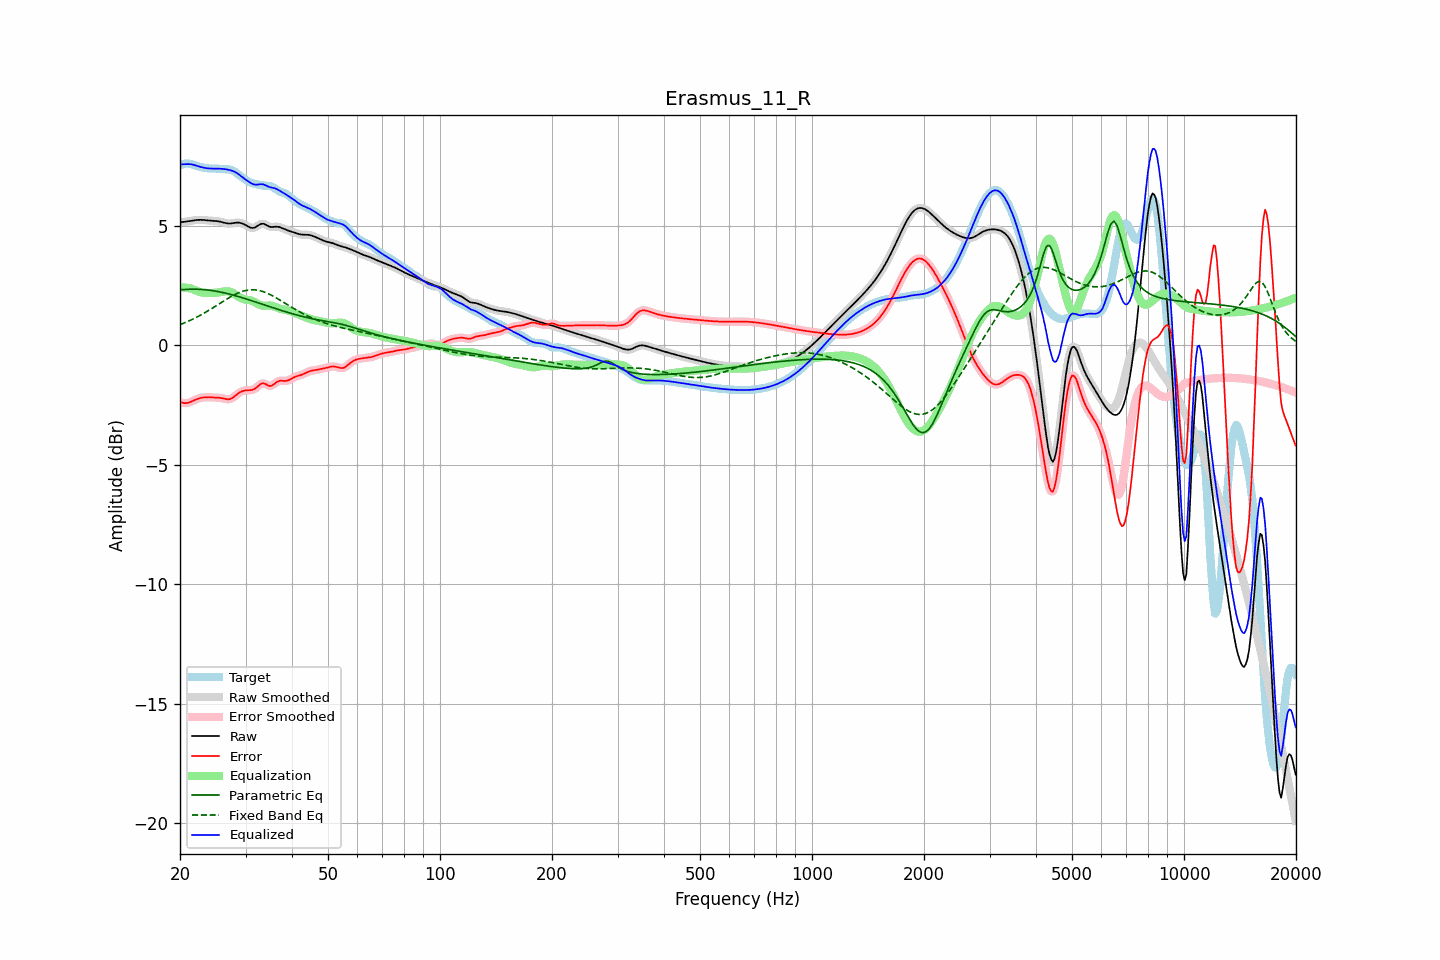

The table this chart was drawn from, first rows:
frequency, raw, error, smoothed, error_smoothed, equalization, parametric_eq, fixed_band_eq, equalized_raw, equalized_smoothed, target
20.00, 5.14, -2.39, 5.14, -2.39, 2.41, 2.31, 0.86, 7.55, 7.55, 7.53
20.20, 5.15, -2.40, 5.15, -2.41, 2.41, 2.32, 0.88, 7.56, 7.56, 7.55
20.40, 5.15, -2.42, 5.15, -2.42, 2.41, 2.32, 0.91, 7.56, 7.56, 7.57
20.61, 5.16, -2.43, 5.16, -2.42, 2.41, 2.33, 0.94, 7.57, 7.57, 7.59
20.81, 5.17, -2.42, 5.17, -2.42, 2.40, 2.33, 0.97, 7.57, 7.57, 7.59
21.02, 5.18, -2.41, 5.18, -2.41, 2.39, 2.34, 1.00, 7.57, 7.57, 7.59
21.23, 5.19, -2.39, 5.19, -2.39, 2.38, 2.34, 1.03, 7.57, 7.57, 7.59
21.44, 5.20, -2.36, 5.20, -2.36, 2.36, 2.34, 1.06, 7.57, 7.57, 7.57
21.66, 5.21, -2.33, 5.21, -2.33, 2.33, 2.34, 1.09, 7.55, 7.55, 7.55
21.87, 5.22, -2.30, 5.22, -2.30, 2.31, 2.34, 1.12, 7.53, 7.53, 7.52
22.09, 5.23, -2.27, 5.23, -2.27, 2.28, 2.34, 1.15, 7.51, 7.51, 7.50
22.31, 5.24, -2.24, 5.24, -2.25, 2.25, 2.34, 1.19, 7.49, 7.49, 7.48
22.54, 5.24, -2.22, 5.24, -2.22, 2.23, 2.33, 1.23, 7.47, 7.47, 7.46
22.76, 5.24, -2.21, 5.24, -2.21, 2.21, 2.33, 1.26, 7.45, 7.45, 7.45
22.99, 5.24, -2.19, 5.24, -2.19, 2.20, 2.33, 1.30, 7.43, 7.43, 7.43
23.22, 5.23, -2.19, 5.23, -2.19, 2.19, 2.32, 1.34, 7.42, 7.42, 7.42
23.45, 5.22, -2.18, 5.22, -2.18, 2.18, 2.31, 1.38, 7.41, 7.41, 7.40
23.69, 5.22, -2.18, 5.22, -2.18, 2.18, 2.31, 1.42, 7.40, 7.40, 7.40
23.92, 5.21, -2.18, 5.21, -2.18, 2.18, 2.30, 1.46, 7.39, 7.39, 7.39
24.16, 5.20, -2.18, 5.21, -2.18, 2.18, 2.29, 1.50, 7.39, 7.39, 7.39
24.40, 5.20, -2.19, 5.20, -2.19, 2.18, 2.28, 1.54, 7.38, 7.38, 7.39
24.65, 5.20, -2.19, 5.20, -2.19, 2.19, 2.27, 1.58, 7.38, 7.38, 7.39
24.89, 5.19, -2.19, 5.19, -2.19, 2.19, 2.26, 1.62, 7.38, 7.38, 7.39
25.14, 5.19, -2.20, 5.19, -2.20, 2.20, 2.25, 1.67, 7.38, 7.38, 7.38
25.39, 5.18, -2.20, 5.18, -2.20, 2.21, 2.24, 1.71, 7.38, 7.38, 7.38
25.65, 5.16, -2.21, 5.16, -2.21, 2.22, 2.22, 1.75, 7.38, 7.38, 7.37
25.91, 5.15, -2.22, 5.15, -2.22, 2.23, 2.21, 1.80, 7.38, 7.38, 7.36
26.16, 5.13, -2.23, 5.13, -2.23, 2.24, 2.19, 1.84, 7.37, 7.37, 7.36
26.43, 5.11, -2.25, 5.11, -2.25, 2.25, 2.18, 1.88, 7.36, 7.36, 7.36
26.69, 5.10, -2.26, 5.10, -2.26, 2.25, 2.16, 1.92, 7.35, 7.35, 7.36
26.96, 5.09, -2.27, 5.09, -2.26, 2.25, 2.15, 1.96, 7.34, 7.34, 7.35
27.23, 5.09, -2.26, 5.09, -2.26, 2.24, 2.13, 2.00, 7.32, 7.32, 7.34
27.50, 5.09, -2.23, 5.09, -2.23, 2.21, 2.11, 2.04, 7.30, 7.30, 7.32
27.77, 5.10, -2.19, 5.10, -2.19, 2.18, 2.09, 2.08, 7.28, 7.28, 7.29
28.05, 5.11, -2.14, 5.11, -2.14, 2.14, 2.08, 2.11, 7.25, 7.25, 7.25
28.33, 5.12, -2.08, 5.12, -2.08, 2.09, 2.06, 2.15, 7.21, 7.21, 7.21
28.62, 5.13, -2.03, 5.12, -2.03, 2.04, 2.04, 2.18, 7.17, 7.17, 7.16
28.90, 5.12, -1.98, 5.12, -1.98, 2.00, 2.02, 2.20, 7.12, 7.12, 7.10
29.19, 5.10, -1.95, 5.11, -1.95, 1.96, 2.00, 2.23, 7.07, 7.07, 7.05
29.48, 5.08, -1.92, 5.08, -1.92, 1.93, 1.98, 2.25, 7.02, 7.02, 7.00
29.78, 5.05, -1.91, 5.05, -1.90, 1.91, 1.96, 2.27, 6.97, 6.97, 6.96
30.08, 5.01, -1.89, 5.01, -1.89, 1.90, 1.94, 2.29, 6.92, 6.92, 6.91
30.38, 4.98, -1.89, 4.97, -1.89, 1.89, 1.91, 2.30, 6.87, 6.87, 6.86
30.68, 4.94, -1.89, 4.94, -1.89, 1.88, 1.89, 2.31, 6.82, 6.82, 6.83
30.99, 4.91, -1.88, 4.91, -1.88, 1.87, 1.87, 2.31, 6.78, 6.78, 6.80
31.30, 4.90, -1.87, 4.90, -1.87, 1.85, 1.85, 2.32, 6.75, 6.75, 6.77
31.61, 4.91, -1.85, 4.91, -1.85, 1.82, 1.83, 2.31, 6.72, 6.72, 6.75
31.93, 4.93, -1.81, 4.94, -1.80, 1.78, 1.80, 2.31, 6.71, 6.71, 6.74
32.24, 4.98, -1.75, 4.98, -1.75, 1.74, 1.78, 2.30, 6.71, 6.71, 6.73
32.57, 5.02, -1.69, 5.02, -1.69, 1.70, 1.76, 2.29, 6.72, 6.72, 6.71
32.89, 5.06, -1.64, 5.06, -1.64, 1.67, 1.74, 2.27, 6.73, 6.73, 6.70
33.22, 5.08, -1.61, 5.08, -1.61, 1.65, 1.72, 2.25, 6.73, 6.73, 6.68
33.55, 5.08, -1.60, 5.07, -1.60, 1.65, 1.69, 2.23, 6.72, 6.72, 6.67
33.89, 5.05, -1.62, 5.05, -1.62, 1.65, 1.67, 2.20, 6.69, 6.69, 6.67
34.23, 5.01, -1.66, 5.01, -1.66, 1.65, 1.65, 2.18, 6.66, 6.66, 6.67
34.57, 4.97, -1.69, 4.98, -1.69, 1.66, 1.63, 2.15, 6.63, 6.63, 6.67
34.92, 4.95, -1.71, 4.95, -1.70, 1.66, 1.60, 2.12, 6.60, 6.61, 6.66
35.27, 4.94, -1.69, 4.94, -1.69, 1.65, 1.58, 2.08, 6.59, 6.59, 6.63
35.62, 4.94, -1.66, 4.94, -1.65, 1.63, 1.56, 2.05, 6.57, 6.58, 6.60
35.97, 4.95, -1.60, 4.95, -1.60, 1.61, 1.54, 2.01, 6.56, 6.56, 6.55
... 635 more rows
